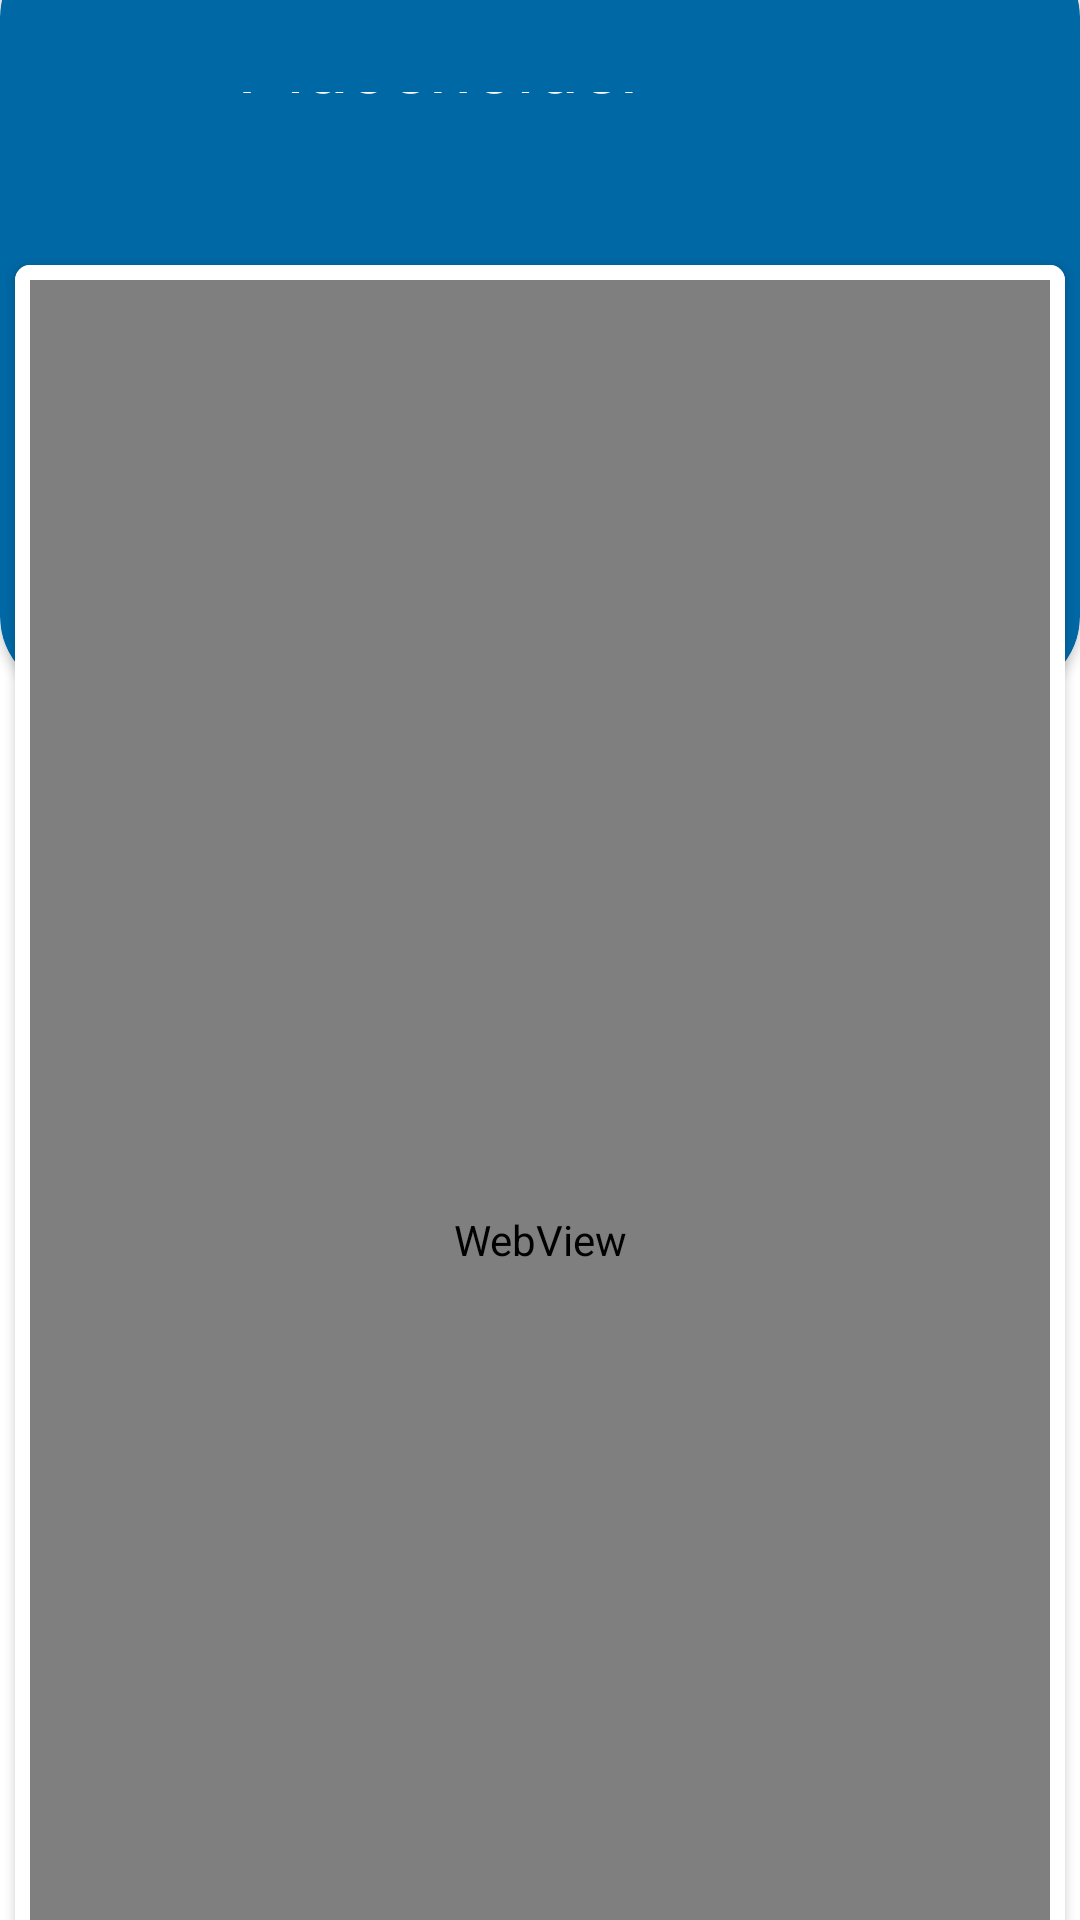

Write the Android layout XML for this screen, with the resource values it uses.
<!-- AndroidManifest.xml: application theme Theme.ETago -->
<!-- res/layout/activity_terms_and_conditions_webview.xml -->
<?xml version="1.0" encoding="utf-8"?>
<androidx.constraintlayout.widget.ConstraintLayout xmlns:android="http://schemas.android.com/apk/res/android"
    xmlns:app="http://schemas.android.com/apk/res-auto"
    xmlns:tools="http://schemas.android.com/tools"
    android:layout_width="match_parent"
    android:layout_height="match_parent"
    android:background="@color/white"
    tools:context=".settings.TermsAndConditionsWebView">

    <androidx.cardview.widget.CardView
        android:id="@+id/home_header"
        android:layout_width="match_parent"
        android:layout_height="250dp"
        android:layout_marginTop="-20dp"
        app:cardBackgroundColor="@color/light_blue"
        app:cardCornerRadius="25dp"
        app:layout_constraintEnd_toEndOf="parent"
        app:layout_constraintStart_toStartOf="parent"
        app:layout_constraintTop_toTopOf="parent" />

    <LinearLayout
        android:id="@+id/terms_policy_containers"
        android:layout_width="match_parent"
        android:layout_height="wrap_content"
        android:layout_marginTop="-200dp"
        android:background="@color/transparent"
        android:elevation="10dp"
        android:gravity="center"
        android:orientation="vertical"
        app:layout_constraintTop_toBottomOf="@+id/home_header">

        <LinearLayout
            android:id="@+id/web_view_header_container"
            android:layout_width="match_parent"
            android:layout_height="wrap_content"
            android:layout_margin="40dp"
            android:gravity="center_vertical"
            android:orientation="horizontal"
            app:layout_constraintStart_toStartOf="parent"
            app:layout_constraintTop_toTopOf="parent">

            <ImageButton
                android:id="@+id/web_view_back_btn"
                android:layout_width="wrap_content"
                android:layout_height="wrap_content"
                android:layout_gravity="center_vertical"
                android:background="@color/transparent"
                android:src="@drawable/svg_arrow"
                app:tint="@color/white"
                tools:ignore="SpeakableTextPresentCheck,TouchTargetSizeCheck" />

            <TextView
                android:id="@+id/web_view_header_txt"
                android:layout_width="wrap_content"
                android:layout_height="wrap_content"
                android:layout_marginLeft="20dp"
                android:fontFamily="@font/montserrat_bold"
                android:text="Placeholder"
                android:textColor="@color/white"
                android:textSize="26sp" />

        </LinearLayout>


        <androidx.cardview.widget.CardView
            android:layout_width="350dp"
            android:layout_height="650dp"
            android:layout_marginTop="10dp"
            android:background="@color/white"
            android:elevation="10dp"
            app:cardCornerRadius="5dp">

            <LinearLayout
                android:id="@+id/cardview_web_view_container"
                android:layout_width="match_parent"
                android:layout_height="match_parent"
                android:background="@color/white"
                android:gravity="center"
                android:orientation="vertical">

                <WebView
                    android:id="@+id/web_view"
                    android:layout_width="match_parent"
                    android:layout_height="match_parent"
                    android:layout_margin="5dp" />

            </LinearLayout>

        </androidx.cardview.widget.CardView>


    </LinearLayout>
    
    
    
    
    
    
    
    
    
    
    
    
    
    

</androidx.constraintlayout.widget.ConstraintLayout>
<!-- resources referenced by this layout -->
<resources>
  <color name="light_blue">#0068A5</color>
  <color name="transparent">#00000000</color>
  <color name="white">#FFFFFF</color>
  <!-- drawable custom_btn_bg (drawable) -->
  <shape xmlns:android="http://schemas.android.com/apk/res/android">
      <solid android:color="@color/orange" />
      <corners android:radius="15dp" /> 
  
  </shape>
  <!-- drawable svg_arrow (drawable) -->
  <vector xmlns:android="http://schemas.android.com/apk/res/android"
      android:width="19dp"
      android:height="18dp"
      android:viewportWidth="19"
      android:viewportHeight="18">
    <path
        android:pathData="M3.828,7.707L18.414,7.707L18.414,9.707L3.828,9.707L10.121,16L8.707,17.414L-0,8.707L8.707,-0L10.121,1.414L3.828,7.707Z"
        android:fillColor="@color/alt_black"
        android:fillType="evenOdd"/>
  </vector>
  <style name="Theme.ETago" parent="Base.Theme.ETago" />
  <color name="orange">#FF7F00</color>
  <color name="alt_black">#231F20</color>
  <style name="Base.Theme.ETago" parent="Theme.Material3.DayNight.NoActionBar">
          
          
  
       </style>
</resources>
